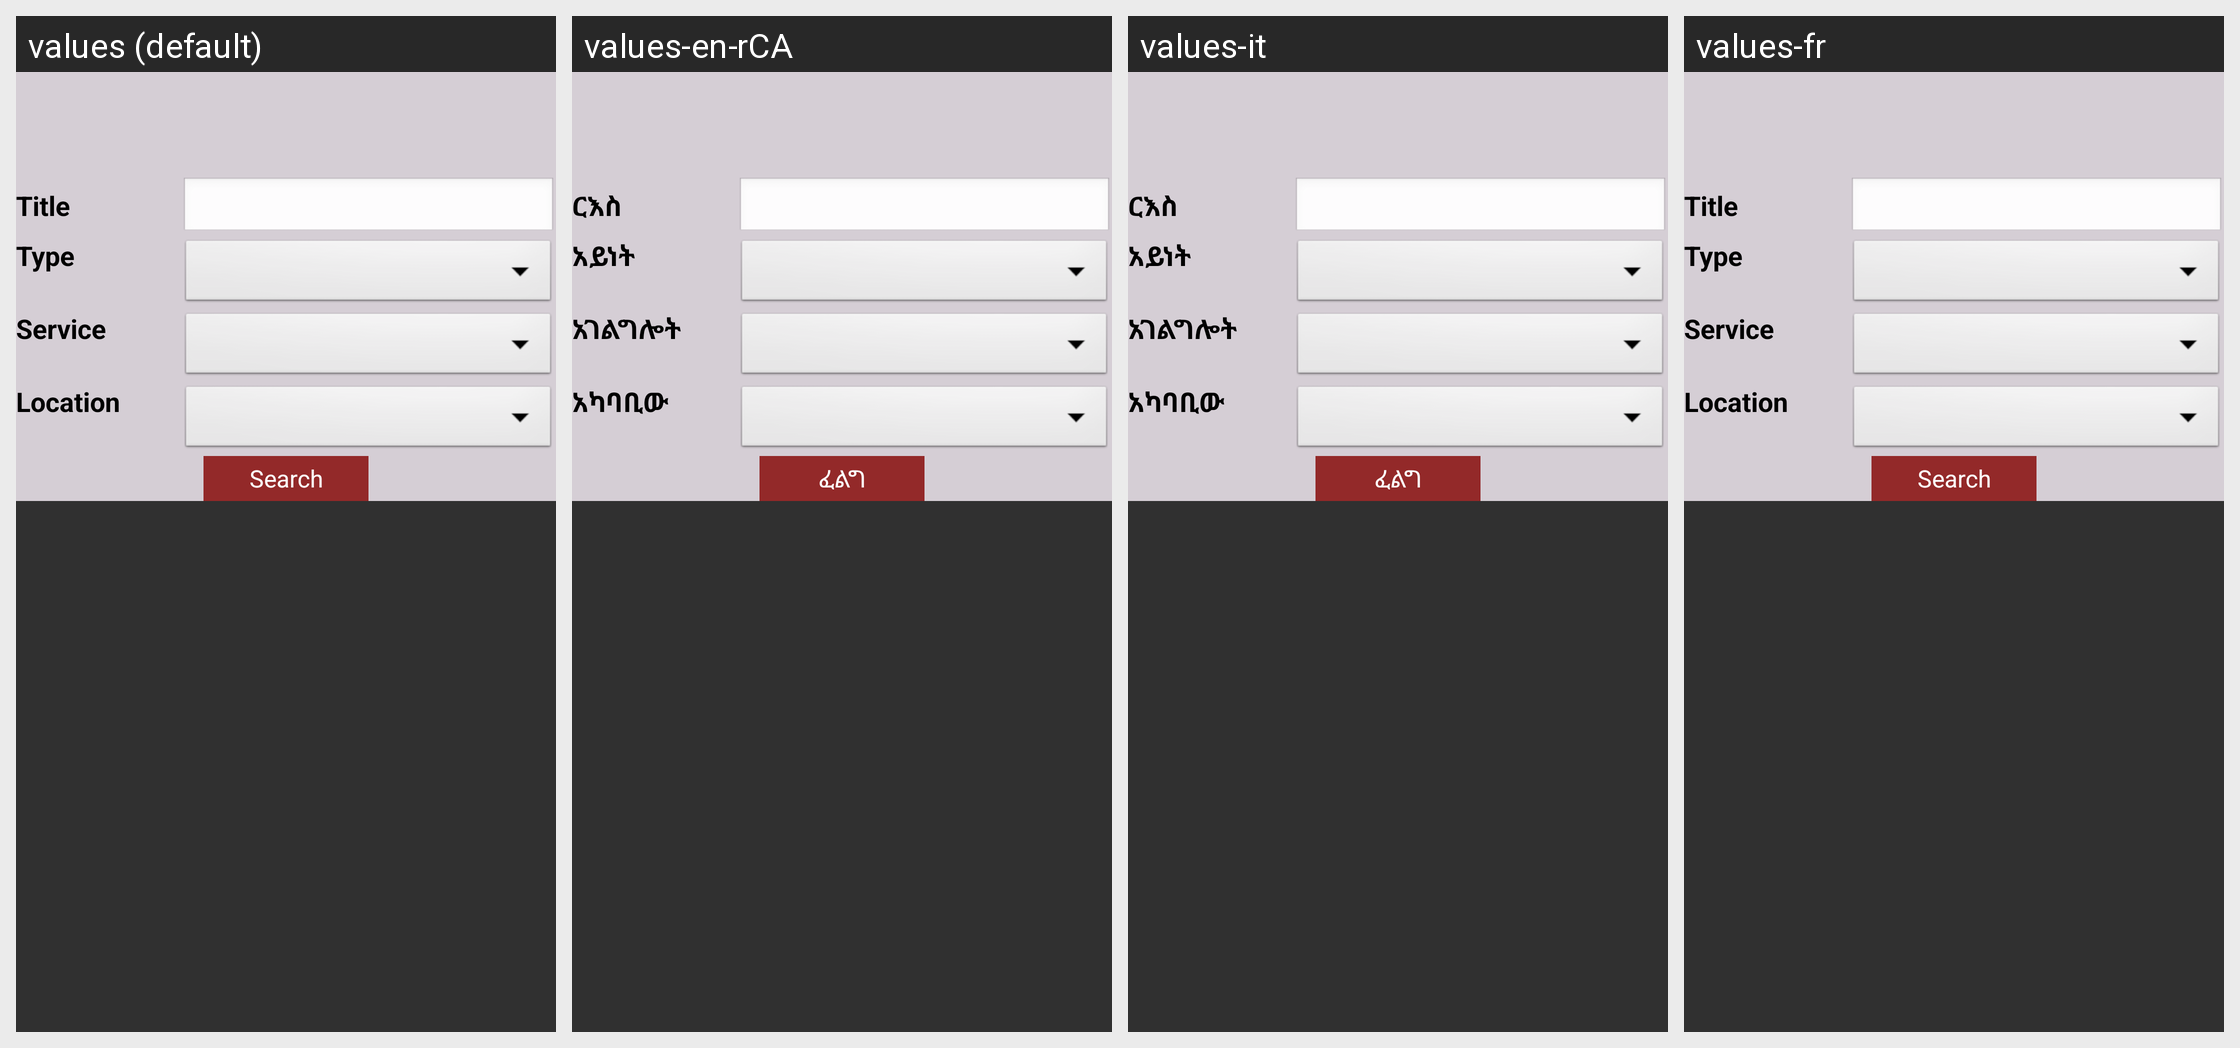

This grid shows one Android layout under several languages. Give, for every string resource on the screen, its name, the default text and each shown locale's text.
Android screen res/layout/fragment_shop_computer.xml rendered under 4 locales, left to right: values (default), values-en-rCA, values-it, values-fr. Device: Nexus 5 (rendered at 1080×1920; each locale shown at half size, 540×960, under a caption strip naming it); theme AppTheme.
Strings drawn on this screen, with the default value and each locale's value (text and hints the layout hard-codes, and strings that could not be matched under every locale, appear in the picture but are not listed):

txt_title
  values: Title
  values-en-rCA: ርእስ
  values-it: ርእስ
  values-fr: Title

txt_type
  values: Type
  values-en-rCA: አይነት
  values-it: አይነት
  values-fr: Type

txt_service
  values: Service
  values-en-rCA: አገልግሎት
  values-it: አገልግሎት
  values-fr: Service

txt_location
  values: Location
  values-en-rCA: አካባቢው
  values-it: አካባቢው
  values-fr: Location

btn_search
  values: Search
  values-en-rCA: ፈልግ
  values-it: ፈልግ
  values-fr: Search
